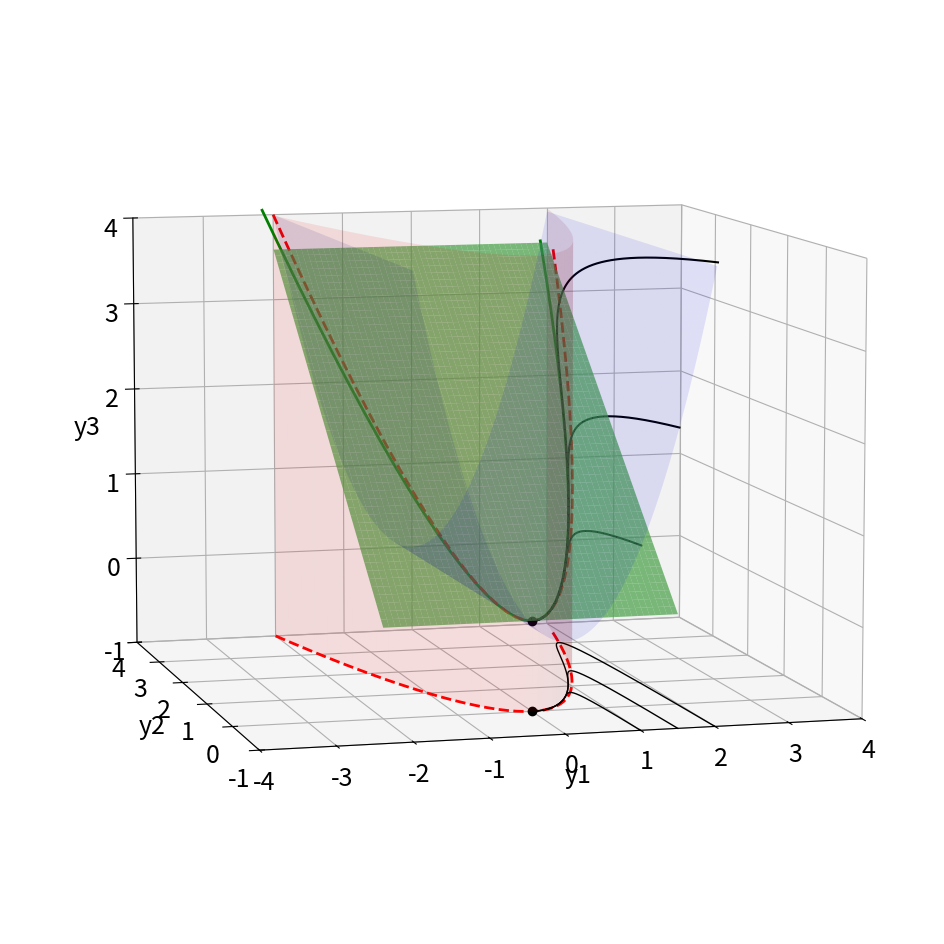

This chart was generated by the following Python code:
#@+leo-ver=5-thin
#@+node:ekr.20241212100516.40: * @file C:\Users\<user>\EKR-Study\python\CODE_PYTHON\CH07\CH07_SEC04_Koopman.py
#@+others
#@+node:ekr.20241212100516.42: ** import numpy as np
import numpy as np
import matplotlib.pyplot as plt
from matplotlib import rcParams
from mpl_toolkits.mplot3d import Axes3D
from scipy import integrate


rcParams.update({'font.size': 18})
plt.rcParams['figure.figsize'] = [12, 12]

#@+node:ekr.20241212100516.43: ** mu = -0.05
mu = -0.05
lamb = -1
A = np.array([[mu, 0, 0], [0, lamb, -lamb], [0, 0, 2 * mu]])  # Koopman linear dynamics
D, T = np.linalg.eig(A)
slope_stab_man = T[2, 2] / T[1, 2]  # slope of stable subspace (green)


#@+node:ekr.20241212100516.44: ** # Integrate Koopman trajectories
## Integrate Koopman trajectories

y0A = np.array([1.5, -1, 2.25])
y0B = np.array([1, -1, 1])
y0C = np.array([2, -1, 4])
tspan = np.arange(0, 1000, 0.01)

def koopman_deriv(y, t0, A=A):
    return A @y

yA = integrate.odeint(koopman_deriv, y0A, tspan)
yB = integrate.odeint(koopman_deriv, y0B, tspan)
yC = integrate.odeint(koopman_deriv, y0C, tspan)


#@+node:ekr.20241212100516.45: ** # Plot invariant surfaces
## Plot invariant surfaces
fig, ax = plt.subplots(1, 1, subplot_kw={'projection': '3d'})

# Attracting manifold y_2 = y_1^2  (red manifold)
X, Z = np.meshgrid(np.arange(-2, 2, 0.01), np.arange(-1, 4, 0.01))
Y = np.power(X, 2)

ax.plot_surface(X, Y, Z, alpha=0.1, color='r', shade=True)

# Invariant set y_3 = y_1^2  (blue manifold)
X1, Y1 = np.meshgrid(np.arange(-2, 2, 0.01), np.arange(-1, 4, 0.01))
Z1 = np.power(X1, 2)

ax.plot_surface(X1, Y1, Z1, alpha=0.1, color='b', shade=True)

# Stable invariant subspace of Koopman linear system  (green plane)
X2, Y2 = np.meshgrid(np.arange(-2, 2, 0.01), np.arange(0, 4, 0.01))
Z2 = slope_stab_man * Y2

ax.plot_surface(X2, Y2, Z2, alpha=0.7, color=(0.3, 0.7, 0.3), shade=True)

x = np.arange(-2, 2, 0.1)
# Intersection of green and blue surfaces (below)
ax.plot(x, (1 / slope_stab_man) * np.power(x, 2), np.power(x, 2), color='g', linewidth=2)

# Intersection of red and blue surfaces (below)
ax.plot(x, np.power(x, 2), np.power(x, 2), '--', color='r', linewidth=2)
ax.plot(x, np.power(x, 2), -np.ones_like(x), '--', color='r', linewidth=2)

# Plot Koopman Trajectories
ax.plot(yA[:, 0], yA[:, 1], -np.ones_like(yA[:, 0]), 'k-', linewidth=1)
ax.plot(yB[:, 0], yB[:, 1], -np.ones_like(yB[:, 0]), 'k-', linewidth=1)
ax.plot(yC[:, 0], yC[:, 1], -np.ones_like(yC[:, 0]), 'k-', linewidth=1)

ax.plot(yA[:, 0], yA[:, 1], yA[:, 2], 'k-', linewidth=1.5)
ax.plot(yB[:, 0], yB[:, 1], yB[:, 2], 'k-', linewidth=1.5)
ax.plot(yC[:, 0], yC[:, 1], yC[:, 2], 'k-', linewidth=1.5)

ax.plot(np.array([0, 0]), np.array([0, 0]), np.array([0, -1]), 'ko')

ax.view_init(azim=-105, elev=8)

ax.set_xlim(-4, 4)
ax.set_ylim(-1, 4)
ax.set_zlim(-1, 4)

ax.set_xlabel('y1')
ax.set_ylabel('y2')
ax.set_zlabel('y3')

plt.show()

#@+node:ekr.20241212100516.46: ** Cell 5
#@+node:ekr.20241212100516.47: ** Cell 6
#@-others
#@@language python
#@@tabwidth -4
#@-leo
